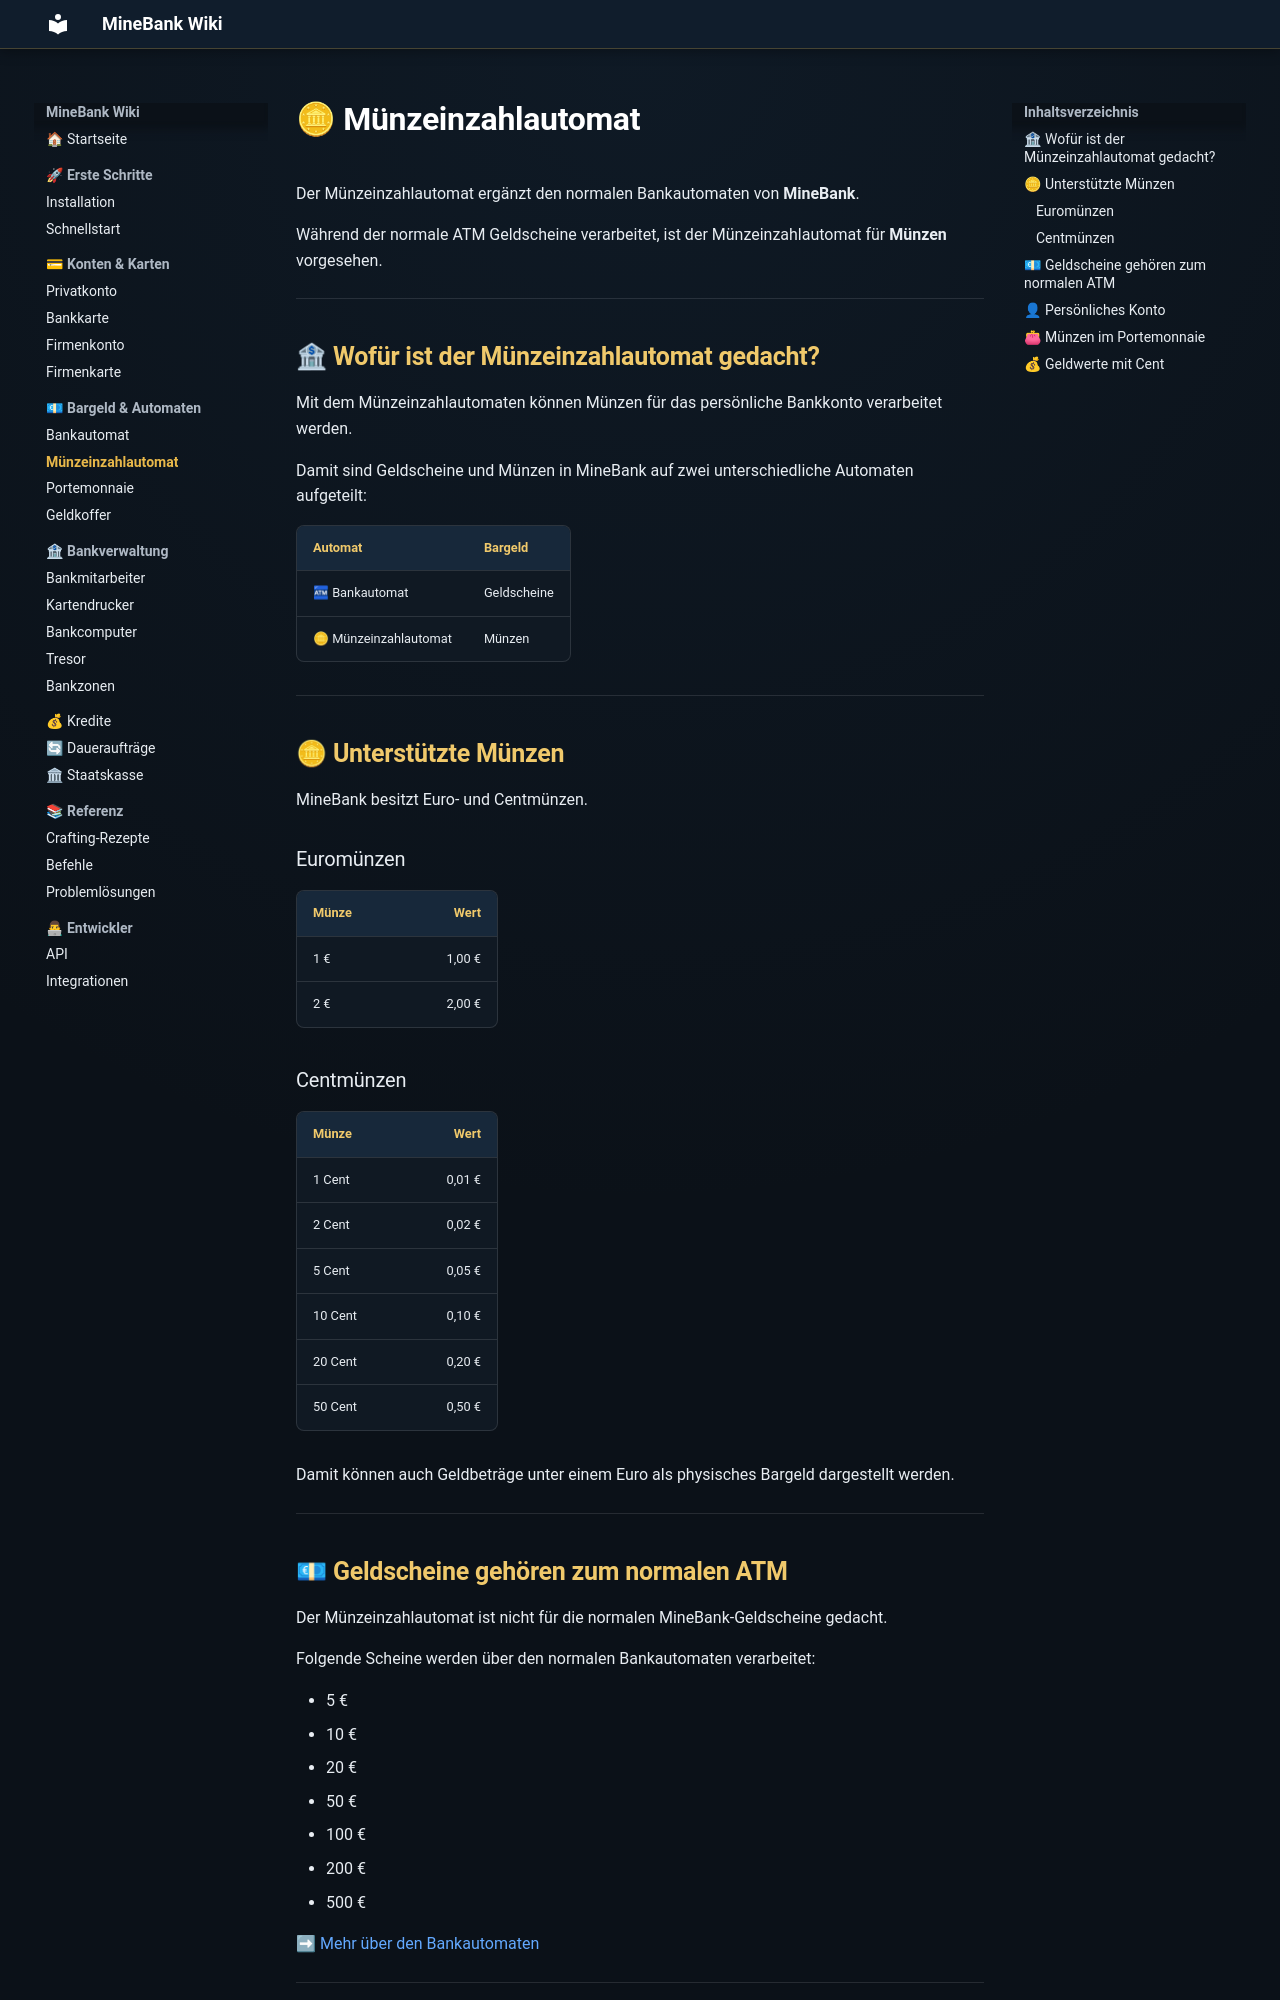

repository: ToastistDown/MineBank-Wiki · page: bargeld/muenzautomat/index.html · generator: mkdocs

# 🪙 Münzeinzahlautomat

Der Münzeinzahlautomat ergänzt den normalen Bankautomaten von **MineBank**.

Während der normale ATM Geldscheine verarbeitet, ist der Münzeinzahlautomat für **Münzen** vorgesehen.

---

## 🏦 Wofür ist der Münzeinzahlautomat gedacht?

Mit dem Münzeinzahlautomaten können Münzen für das persönliche Bankkonto verarbeitet werden.

Damit sind Geldscheine und Münzen in MineBank auf zwei unterschiedliche Automaten aufgeteilt:

| Automat | Bargeld |
|---|---|
| 🏧 Bankautomat | Geldscheine |
| 🪙 Münzeinzahlautomat | Münzen |

---

## 🪙 Unterstützte Münzen

MineBank besitzt Euro- und Centmünzen.

### Euromünzen

| Münze | Wert |
|---|---:|
| 1 € | 1,00 € |
| 2 € | 2,00 € |

### Centmünzen

| Münze | Wert |
|---|---:|
| 1 Cent | 0,01 € |
| 2 Cent | 0,02 € |
| 5 Cent | 0,05 € |
| 10 Cent | 0,10 € |
| 20 Cent | 0,20 € |
| 50 Cent | 0,50 € |

Damit können auch Geldbeträge unter einem Euro als physisches Bargeld dargestellt werden.

---

## 💶 Geldscheine gehören zum normalen ATM

Der Münzeinzahlautomat ist nicht für die normalen MineBank-Geldscheine gedacht.

Folgende Scheine werden über den normalen Bankautomaten verarbeitet:

- 5 €
- 10 €
- 20 €
- 50 €
- 100 €
- 200 €
- 500 €

➡ [Mehr über den Bankautomaten](bankautomat.md)

---
